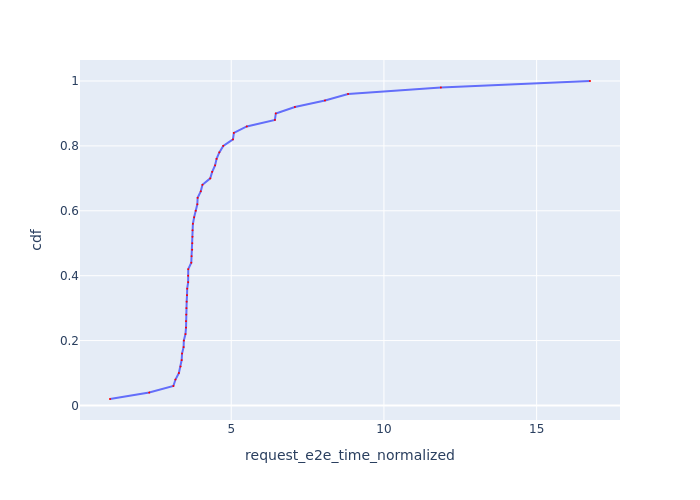

Values plotted in this chart, from the file beside it:
Request Id, request_e2e_time_normalized, cdf
0_49, 1.031, 0.02
0_16, 2.316, 0.04
0_10, 3.106, 0.06
0_13, 3.175, 0.08
0_35, 3.286, 0.1
0_11, 3.34, 0.12
0_19, 3.378, 0.14
0_15, 3.39, 0.16
0_40, 3.441, 0.18
0_22, 3.448, 0.2
0_24, 3.502, 0.22
0_26, 3.52, 0.24
0_20, 3.52, 0.26
0_25, 3.527, 0.28
0_21, 3.533, 0.3
0_18, 3.541, 0.32
0_5, 3.553, 0.34
0_23, 3.559, 0.36
0_12, 3.59, 0.38
0_1, 3.59, 0.4
0_17, 3.593, 0.42
0_7, 3.692, 0.44
0_2, 3.702, 0.46
0_48, 3.721, 0.48
0_3, 3.724, 0.5
0_37, 3.732, 0.52
0_6, 3.734, 0.54
0_31, 3.745, 0.56
0_9, 3.786, 0.58
0_0, 3.837, 0.6
0_4, 3.89, 0.62
0_14, 3.9, 0.64
0_8, 4.003, 0.66
0_43, 4.059, 0.68
0_46, 4.313, 0.7
0_38, 4.376, 0.72
0_27, 4.471, 0.74
0_29, 4.52, 0.76
0_32, 4.61, 0.78
0_30, 4.739, 0.8
0_28, 5.057, 0.82
0_44, 5.086, 0.84
0_45, 5.509, 0.86
0_41, 6.431, 0.88
0_33, 6.459, 0.9
0_39, 7.084, 0.92
0_34, 8.07, 0.94
0_36, 8.825, 0.96
0_42, 11.86, 0.98
0_47, 16.75, 1.0
